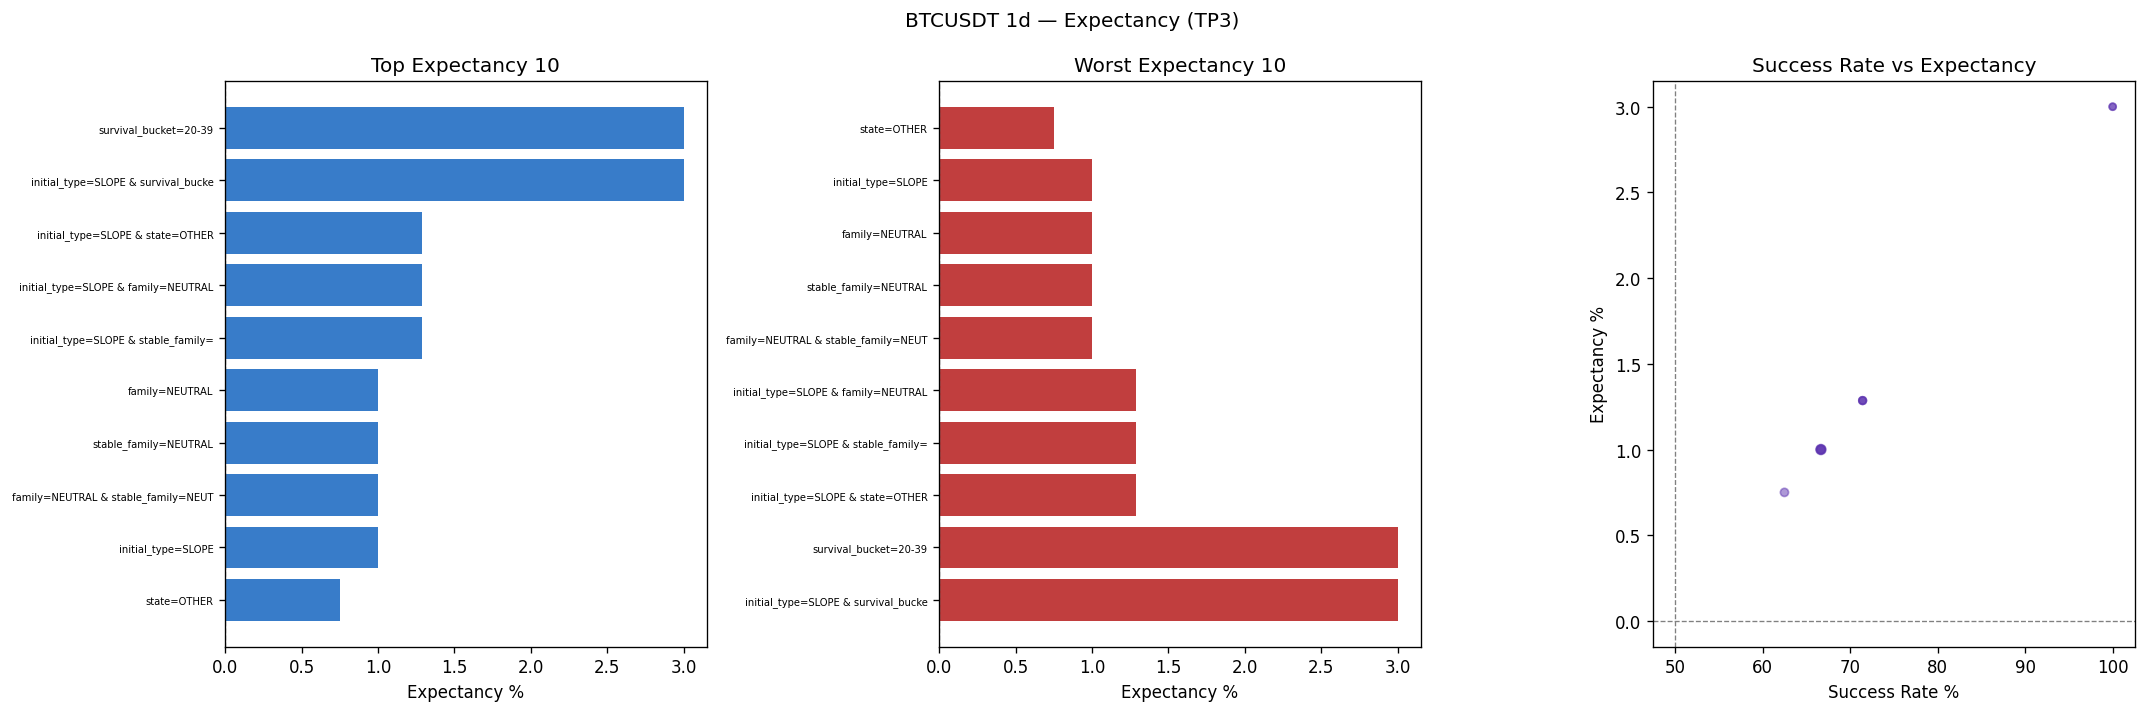

The table this chart was drawn from, first rows:
timestamp, return_pct, success, initial_type, state, family, stable_family, survival_bucket, expectancy_group
2025-09-28, 3, True, SLOPE, OTHER, NEUTRAL, NEUTRAL, 40+, SLOPE|OTHER|40+
2025-10-21, 3, True, SLOPE, OTHER, SELL_FAMILY, SELL_FAMILY, 20-39, SLOPE|OTHER|20-39
2025-10-26, -3, False, CROSS, OTHER, NEUTRAL, NEUTRAL, 10-19, CROSS|OTHER|10-19
2025-11-23, 3, True, SLOPE, OTHER, SELL_FAMILY, SELL_FAMILY, 10-19, SLOPE|OTHER|10-19
2025-12-22, 3, True, SLOPE, OTHER, SELL_FAMILY, SELL_FAMILY, 20-39, SLOPE|OTHER|20-39
2026-01-01, 3, True, SLOPE, OTHER, NEUTRAL, NEUTRAL, 20-39, SLOPE|OTHER|20-39
2026-01-27, -3, False, SLOPE, OTHER, SELL_FAMILY, SELL_FAMILY, 10-19, SLOPE|OTHER|10-19
2026-02-09, -3, False, SLOPE, TRIPLE_BOTTOM_REQUIRED, NEUTRAL, NEUTRAL, 40+, SLOPE|TRIPLE_BOTTOM_REQUIRED|40+
2026-02-16, -3, False, SLOPE, TRIPLE_BOTTOM_REQUIRED, NEUTRAL, NEUTRAL, 40+, SLOPE|TRIPLE_BOTTOM_REQUIRED|40+
2026-02-27, 3, True, SLOPE, TRIPLE_BOTTOM_REQUIRED, NEUTRAL, NEUTRAL, 20-39, SLOPE|TRIPLE_BOTTOM_REQUIRED|20-39
2026-03-03, 3, True, SLOPE, TRIPLE_BOTTOM_REQUIRED, NEUTRAL, NEUTRAL, 20-39, SLOPE|TRIPLE_BOTTOM_REQUIRED|20-39
2026-04-06, 3, True, CROSS, WAVE3_CANDIDATE, NEUTRAL, NEUTRAL, <10, CROSS|WAVE3_CANDIDATE|<10
2026-05-03, 3, True, SLOPE, WAVE3_COMPLETED, NEUTRAL, NEUTRAL, 20-39, SLOPE|WAVE3_COMPLETED|20-39
2026-05-25, -3, False, SLOPE, OTHER, BUY_FAMILY, BUY_FAMILY, <10, SLOPE|OTHER|<10
